12-way image classification set "skripsi" from GitHub (dedihkurnia/skripsi); label vocabulary: gymnocalycium mihanovichii var. filadelfiense, p.leninghausii cv. albispina, Coryphantha laui, Coryphantha laui 22, Echinopsis peruviana, Gymnocalycium baldianum, Gymnocalycium mihanovichii, Mammillaria spinosissima f r, Opuntia microdasys, Parodia leninghausii, Parodia leungsi, Parodia leninghausii albispina.

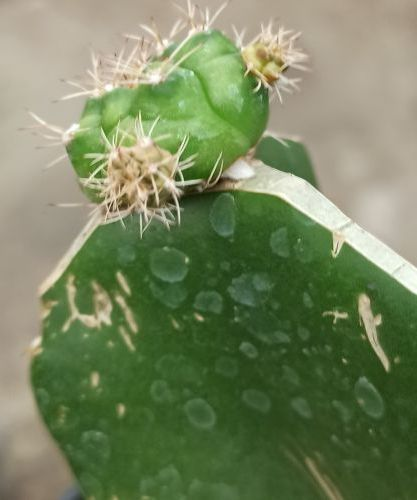
Label: Gymnocalycium baldianum

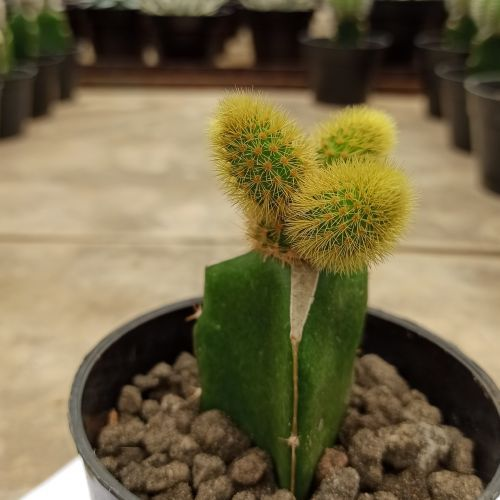
Label: Parodia leninghausii

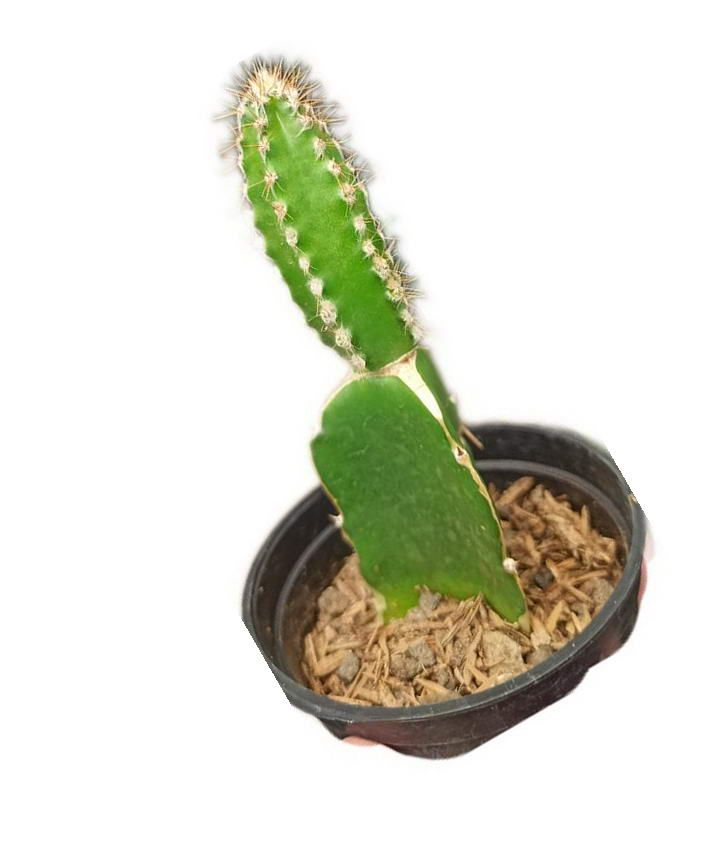
Label: Echinopsis peruviana

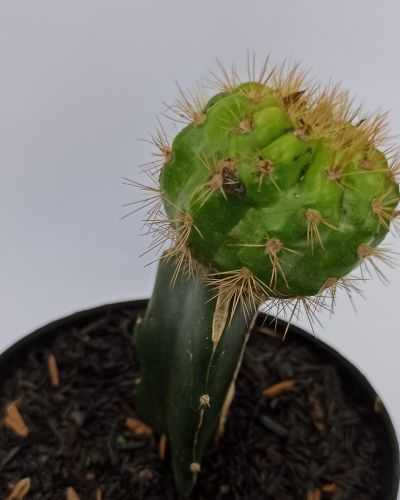
Label: Gymnocalycium mihanovichii

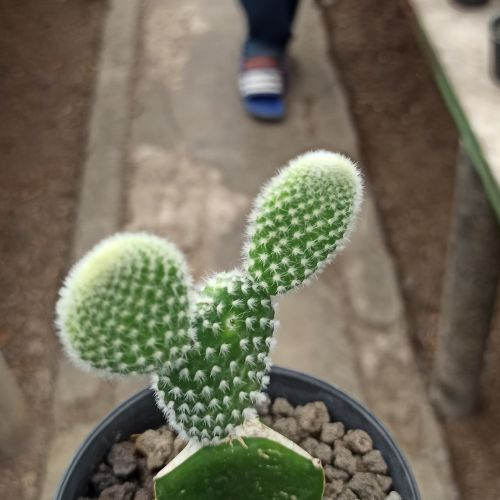
Label: Opuntia microdasys

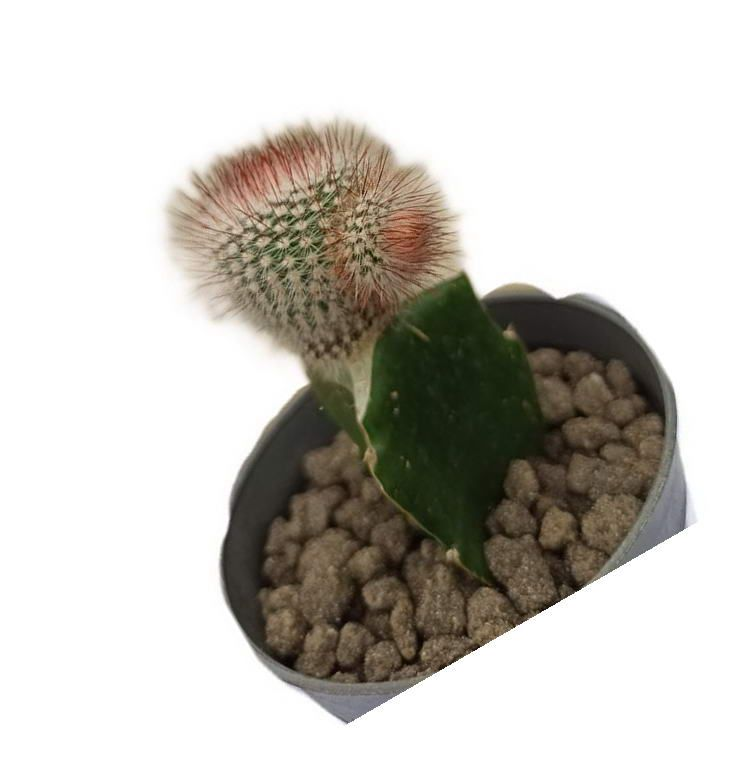
Label: Mammillaria spinosissima f r
